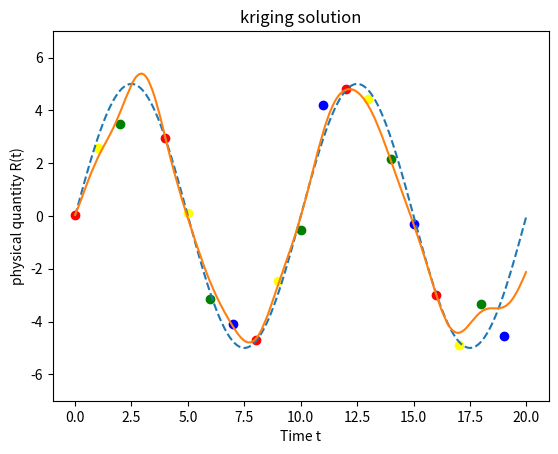

Write the Python code that produced this figure.
import random
from math import *
import numpy as np
import matplotlib.pyplot as plt

#informations for covariance computation
theta = 1
variance_cov = 5


#sensor informations
nb_of_information_sent = 5
sensors_infos = [x * 0.1 for x in range(1, 16)]


#experience
t_of_exp = [0, 20 ]
def function_to_follow(t):
    return  5 *sin(2 * pi * t /10)

"""def function_to_follow(t):
    if 0<=t%2 <=1:
        return 1
    else:
        return 0"""
    #return log(pow(t / 2, 5) + 5 + 8 * t) +  8 * pow(5 * t, 1/2) * sin(t / 10 + 5)
# 2.3 * pow(t, 0.5) +
nb_of_points = 1000
points_for_estimation = [t_of_exp[0] + (i * (t_of_exp[1] - t_of_exp[0])/nb_of_points) for i in range (nb_of_points)]



def periodic_recept(T,debut, nb_of_item, sig):
    times = []
    rep = []
    receptions = []
    for i in range(nb_of_item):
        t = debut + i*T
        times.append(t)
        y = np.random.normal(function_to_follow(t), sig)
        #rep.append(np.random.normal(function_to_follow(t), sig))
        receptions.append({'var': sig, 't': t, 'y': y})
    return receptions




def simulate_reception(sensors_infos):
    receptions = []
    for sigma in sensors_infos:
        for i in range(nb_of_information_sent):
            t = random.random()
            while t < 0.1:
                t = t * 10
            t *= t_of_exp[1]
            y = np.random.normal(function_to_follow(t), sigma)
            receptions.append({'var': sigma, 't': t, 'y': y})

    return receptions


def cov(t1, t2, theta, variance_cov):
    return variance_cov * exp(- pow(t1-t2, 2)/(2 * pow(theta, 2)))

"""def cov(t1, t2, theta, variance_cov):
    return t1 * t2
"""

def define_K_matrix(receptions,theta, variance_cov):
    n = len(receptions)
    K = np.zeros((n,n))
    for i in range(n):
        for j in range(n):
            t1 = receptions[i]['t']
            t2 = receptions[j]['t']
            # K.itemset((i, j), cov(t1, t2, theta, variance_cov))
            K[i][j] = cov(t1, t2, theta, variance_cov)
        K[i][i] += receptions[i]['var']
    return K

def define_k_matrix(receptions, t , theta, variance_cov):
    n = len(receptions)
    k = np.zeros((n, 1))
    for i in range(n):
        t1 = receptions[i]['t']
        # k.itemset(i, cov(t1, t, theta, variance_cov))
        k[i] = cov(t1, t, theta, variance_cov)
    return k

def modelise_with_simple_kriging(k, inv_K, y):
    m = np.dot(np.dot(np.transpose(k), inv_K), y)[0][0]
    v = (variance_cov) - np.dot(np.dot(np.transpose(k), inv_K), k)[0][0]
    return round(m,2), round(v,2)
def modelise_with_ordinary_kriging(k, inv_K, y, mu, un):
    m = np.dot(np.transpose(k), inv_K)[0]

    m = np.dot(m, (y - mu * un)) + mu
    return round(m[0], 2), 0


def modelise():
    x = []
    rep = []
    recept = []
    receptions = simulate_reception([0.05])
    x_1 =[]
    rep_1 = []
    for rec in receptions:
        recept.append(rec)
        x.append(rec['t'])
        x_1.append(rec['t'])
        rep_1.append(rec['y'])
        rep.append(rec['y'])

    receptions = simulate_reception([0.5])
    rep_2 = []
    x_2 = []
    for rec in receptions:
        recept.append(rec)
        x.append(rec['t'])
        x_2.append(rec['t'])
        rep_2.append(rec['y'])
        rep.append(rec['y'])


    receptions = simulate_reception([1])
    rep_3 = []
    x_3 = []
    for rec in receptions:
        recept.append(rec)
        x.append(rec['t'])
        x_3.append(rec['t'])
        rep_3.append(rec['y'])
        rep.append(rec['y'])

    receptions = simulate_reception([1.5])
    rep_4 = []
    x_4 = []
    for rec in receptions:
        recept.append(rec)
        x.append(rec['t'])
        x_4.append(rec['t'])
        rep_4.append(rec['y'])
        rep.append(rec['y'])

    n = len(recept)
    K = define_K_matrix(recept, theta, variance_cov)
    inv_K = np.linalg.inv(K)
    y = np.zeros((n, 1))
    for i in range(n):
        y[i] = recept[i]['y']
    model = []
    var_model = []
    real_value = []
    un = np.ones(n)
    mu = np.dot(np.transpose(un), np.dot(inv_K,un))
    mu = np.dot(mu, np.dot(np.transpose(un), inv_K))
    mu = np.dot(mu, y)[0]

    for t in points_for_estimation:
        k = define_k_matrix(recept, t, theta, variance_cov)
        m, v = modelise_with_simple_kriging(k, inv_K, y)
        # m, v = modelise_with_ordinary_kriging(k, inv_K, y, mu, un)
        model.append(m)
        var_model.append(v)
        real_value.append(function_to_follow(t))
    # print(real_value)
    low_bound = []
    high_bound = []
    for (item1, item2) in zip(model, var_model):
        low_bound.append(item1 - 1.96 * item2)
        high_bound.append((item1 + 1.96 * item2))
    real_value = []
    for t in points_for_estimation:
        real_value.append(function_to_follow(t))
    plt.plot(points_for_estimation, real_value, '--', label='real physical quantity variations')

    plt.plot(x_1, rep_1, 'ro',color='red', label='receptions from sensor 1')
    plt.plot(x_2, rep_2,'ro', color='yellow', label='receptions from sensor 2')
    plt.plot(x_3, rep_3,'ro', color='green', label='receptions from sensor 3')
    plt.plot(x_4, rep_4,'ro', color='blue', label='receptions from sensor 4')
    plt.plot(points_for_estimation, model, label='estimation curve' )
    plt.ylim(-7, 7)
    #plt.plot(points_for_estimation, low_bound, 'r-', alpha=0.5)
    #plt.plot(points_for_estimation, high_bound, 'r-', alpha=0.5)
    #plt.fill_between(points_for_estimation, low_bound, high_bound, color='b', alpha=.1,label='95% confidence interval')

    #plt.legend()
    plt.title("kriging solution")
    plt.xlabel("Time t")
    plt.ylabel('physical quantity R(t)')
    plt.show()


def modelise_2():
    X = []
    Y = []
    recept = []
    nb_of_item = nb_of_information_sent
    receptions = periodic_recept(4, 0, nb_of_item, 0.05)
    x = []
    y = []
    for rec in receptions:
        recept.append(rec)
        X.append(rec['t'])
        x.append(rec['t'])
        y.append(rec['y'])
        Y.append(rec['y'])
    plt.plot(x, y, 'ro', color='red', label='receptions from sensor 1')


    receptions = periodic_recept(4, 1, nb_of_item, 0.5)
    x = []
    y = []
    for rec in receptions:
        recept.append(rec)
        X.append(rec['t'])
        x.append(rec['t'])
        y.append(rec['y'])
        Y.append(rec['y'])
    plt.plot(x, y, 'ro', color='yellow', label='receptions from sensor 2')


    receptions = periodic_recept(4, 2, nb_of_item, 1)
    x = []
    y = []
    for rec in receptions:
        recept.append(rec)
        X.append(rec['t'])
        x.append(rec['t'])
        y.append(rec['y'])
        Y.append(rec['y'])
    plt.plot(x, y, 'ro', color='green', label='receptions from sensor 3')


    receptions = periodic_recept(4, 3, nb_of_item, 1.5)
    x = []
    y = []
    for rec in receptions:
        recept.append(rec)
        X.append(rec['t'])
        x.append(rec['t'])
        y.append(rec['y'])
        Y.append(rec['y'])
    plt.plot(x, y, 'ro', color='blue', label='receptions from sensor 4')

    n = len(Y)
    K = define_K_matrix(recept, theta, variance_cov)
    inv_K = np.linalg.inv(K)
    y = np.zeros((n, 1))
    for i in range(n):
        y[i] = recept[i]['y']
    model = []
    var_model = []
    real_value = []
    un = np.ones(n)
    mu = np.dot(np.transpose(un), np.dot(inv_K, un))
    mu = np.dot(mu, np.dot(np.transpose(un), inv_K))
    mu = np.dot(mu, y)[0]

    for t in points_for_estimation:
        k = define_k_matrix(recept, t, theta, variance_cov)
        m, v = modelise_with_simple_kriging(k, inv_K, y)
        # m, v = modelise_with_ordinary_kriging(k, inv_K, y, mu, un)
        model.append(m)
        var_model.append(v)
        real_value.append(function_to_follow(t))
        # print(real_value)
    low_bound = []
    high_bound = []
    for (item1, item2) in zip(model, var_model):
        low_bound.append(item1 - 1.96 * item2)
        high_bound.append((item1 + 1.96 * item2))
    real_value = []
    for t in points_for_estimation:
        real_value.append(function_to_follow(t))

    plt.plot(points_for_estimation, real_value, '--', label='real physical quantity variations')
    plt.plot(points_for_estimation, model, label='estimation curve')

    plt.ylim(-7, 7)
    # plt.plot(points_for_estimation, low_bound, 'r-', alpha=0.5)
    # plt.plot(points_for_estimation, high_bound, 'r-', alpha=0.5)
    # plt.fill_between(points_for_estimation, low_bound, high_bound, color='b', alpha=.1,label='95% confidence interval')

    plt.title("kriging solution")
    plt.xlabel("Time t")
    plt.ylabel('physical quantity R(t)')
    plt.show()

if __name__ == "__main__":
    modelise_2()